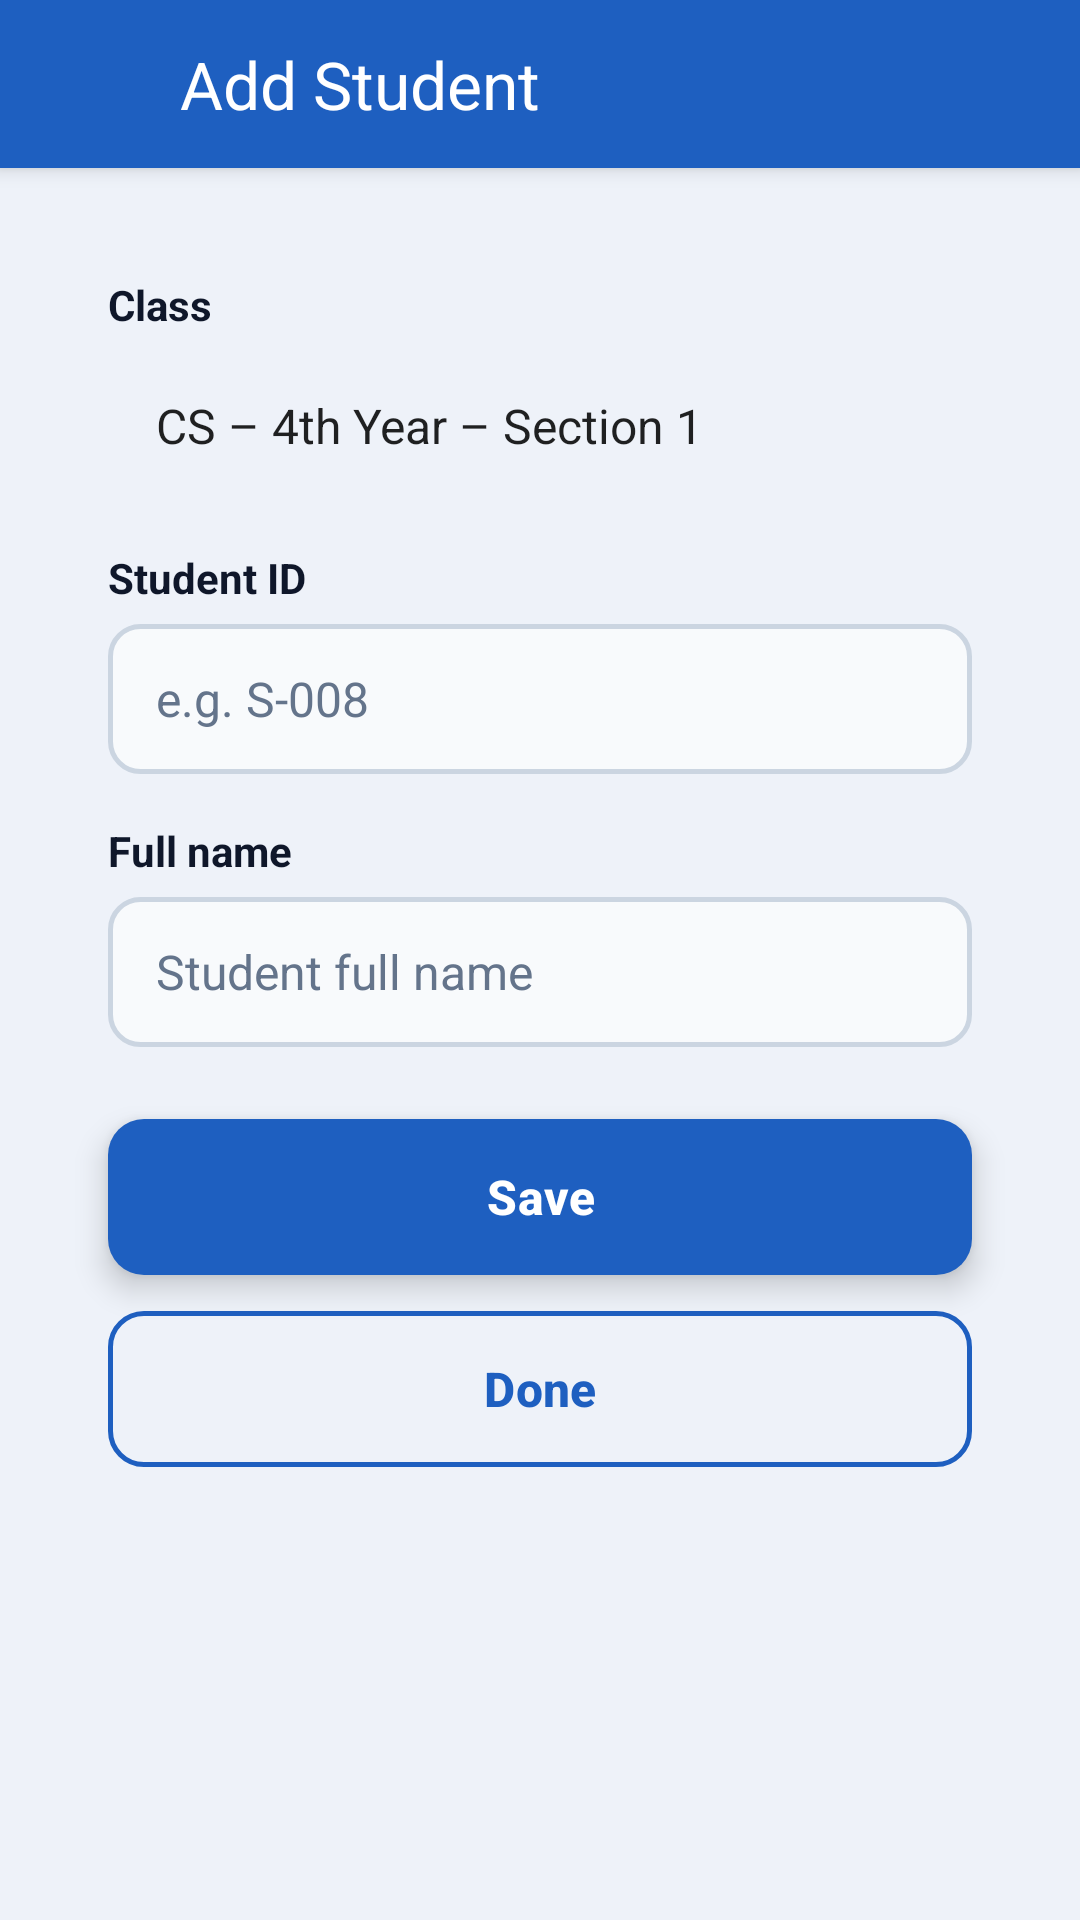

Here is an Android app screen rendered from its layout file. Give the layout XML and the strings, colors and styles it references.
<!-- AndroidManifest.xml: application theme Theme.ClassAttendance -->
<!-- res/layout/add_student.xml -->
<?xml version="1.0" encoding="utf-8"?>
<LinearLayout xmlns:android="http://schemas.android.com/apk/res/android"
    xmlns:app="http://schemas.android.com/apk/res-auto"
    xmlns:tools="http://schemas.android.com/tools"
    android:id="@+id/main"
    android:layout_width="match_parent"
    android:layout_height="match_parent"
    android:background="@drawable/screen_bg_gray"
    android:orientation="vertical"
    tools:context=".AddStudentActivity">

    
    <LinearLayout
        android:id="@+id/appBar"
        android:layout_width="match_parent"
        android:layout_height="56dp"
        android:background="@color/primary_blue"
        android:elevation="4dp"
        android:gravity="center_vertical"
        android:orientation="horizontal"
        android:paddingStart="4dp"
        android:paddingEnd="16dp">

        <ImageView
            android:id="@+id/btnBack"
            android:layout_width="48dp"
            android:layout_height="48dp"
            android:background="?attr/selectableItemBackgroundBorderless"
            android:clickable="true"
            android:contentDescription="@string/back_description"
            android:focusable="true"
            android:padding="12dp"
            android:src="@drawable/ic_arrow_back" />

        <TextView
            android:id="@+id/tvAppBarTitle"
            android:layout_width="wrap_content"
            android:layout_height="wrap_content"
            android:layout_marginStart="8dp"
            android:text="@string/add_student_title"
            android:textColor="@color/white"
            android:textSize="22sp" />
    </LinearLayout>

    
    <ScrollView
        android:layout_width="match_parent"
        android:layout_height="0dp"
        android:layout_weight="1"
        android:background="@color/background_light"
        android:scrollbars="none">

        <LinearLayout
            android:layout_width="match_parent"
            android:layout_height="wrap_content"
            android:clipChildren="false"
            android:clipToPadding="false"
            android:orientation="vertical"
            android:padding="16dp">

            
            <LinearLayout
                android:id="@+id/cardAddStudent"
                android:layout_width="match_parent"
                android:layout_height="wrap_content"
                android:background="@drawable/card"
                android:clipChildren="false"
                android:clipToPadding="false"
                android:elevation="8dp"
                android:orientation="vertical"
                android:padding="20dp">

                
                <TextView
                    android:id="@+id/tvClassLabel"
                    android:layout_width="wrap_content"
                    android:layout_height="wrap_content"
                    android:text="@string/label_class"
                    android:textColor="@color/text_primary"
                    android:textSize="14sp"
                    android:textStyle="bold" />

                <Spinner
                    android:id="@+id/spClass"
                    android:layout_width="match_parent"
                    android:layout_height="50dp"
                    android:layout_marginTop="6dp"
                    android:background="@drawable/dropdown_box"
                    android:entries="@array/class_options"
                    android:paddingStart="8dp"
                    android:paddingEnd="40dp"
                    android:theme="@style/ThemeOverlay.AppCompat.Light" />

                
                <TextView
                    android:id="@+id/tvStudentIdLabel"
                    android:layout_width="wrap_content"
                    android:layout_height="wrap_content"
                    android:layout_marginTop="16dp"
                    android:text="@string/label_student_id"
                    android:textColor="@color/text_primary"
                    android:textSize="14sp"
                    android:textStyle="bold" />

                <EditText
                    android:id="@+id/etStudentId"
                    android:layout_width="match_parent"
                    android:layout_height="50dp"
                    android:layout_marginTop="6dp"
                    android:background="@drawable/input_box"
                    android:hint="@string/hint_student_id"
                    android:imeOptions="actionNext"
                    android:inputType="textCapCharacters|textNoSuggestions"
                    android:paddingStart="16dp"
                    android:paddingEnd="16dp"
                    android:textColor="@color/text_primary"
                    android:textColorHint="@color/text_hint"
                    android:textSize="16sp" />

                
                <TextView
                    android:id="@+id/tvStudentNameLabel"
                    android:layout_width="wrap_content"
                    android:layout_height="wrap_content"
                    android:layout_marginTop="16dp"
                    android:text="@string/label_full_name"
                    android:textColor="@color/text_primary"
                    android:textSize="14sp"
                    android:textStyle="bold" />

                <EditText
                    android:id="@+id/etStudentName"
                    android:layout_width="match_parent"
                    android:layout_height="50dp"
                    android:layout_marginTop="6dp"
                    android:background="@drawable/input_box"
                    android:hint="@string/hint_student_name"
                    android:imeOptions="actionDone"
                    android:inputType="textPersonName|textCapWords"
                    android:paddingStart="16dp"
                    android:paddingEnd="16dp"
                    android:textColor="@color/text_primary"
                    android:textColorHint="@color/text_hint"
                    android:textSize="16sp" />

                
                <com.google.android.material.button.MaterialButton
                    android:id="@+id/btnSaveAddAnother"
                    android:layout_width="match_parent"
                    android:layout_height="52dp"
                    android:layout_marginTop="24dp"
                    android:elevation="6dp"
                    android:insetTop="0dp"
                    android:insetBottom="0dp"
                    android:stateListAnimator="@null"
                    android:text="@string/btn_save_add_another"
                    android:textAllCaps="false"
                    android:textColor="@color/white"
                    android:textSize="16sp"
                    android:textStyle="bold"
                    app:backgroundTint="@color/primary_blue"
                    app:cornerRadius="12dp" />

                <com.google.android.material.button.MaterialButton
                    android:id="@+id/btnDone"
                    style="?attr/materialButtonOutlinedStyle"
                    android:layout_width="match_parent"
                    android:layout_height="52dp"
                    android:layout_marginTop="12dp"
                    android:insetTop="0dp"
                    android:insetBottom="0dp"
                    android:text="@string/btn_done"
                    android:textAllCaps="false"
                    android:textColor="@color/primary_blue"
                    android:textSize="16sp"
                    android:textStyle="bold"
                    app:cornerRadius="12dp"
                    app:strokeColor="@color/primary_blue"
                    app:strokeWidth="1.5dp" />

            </LinearLayout>
        </LinearLayout>
    </ScrollView>

</LinearLayout>
<!-- resources referenced by this layout -->
<resources>
  <string-array name="class_options">
          <item>CS – 4th Year – Section 1</item>
          <item>CS – 4th Year – Section 2</item>
          <item>MRKT – 2nd Year – Section 1</item>
          <item>BUAD– 1st Year – Section 3</item>
      </string-array>
  <color name="background_light">#EEF2F9</color>
  <color name="primary_blue">#1E5FC0</color>
  <color name="text_hint">#64748B</color>
  <color name="text_primary">#0F172A</color>
  <color name="white">#FFFFFFFF</color>
  <!-- drawable dropdown_box (drawable) -->
  <?xml version="1.0" encoding="utf-8"?>
  <layer-list xmlns:android="http://schemas.android.com/apk/res/android">
      <item>
          <shape android:shape="rectangle">
              <solid android:color="@color/input_fill" />
              <stroke android:width="1.5dp" android:color="@color/border_gray" />
              <corners android:radius="10dp" />
          </shape>
      </item>
      <item
          android:width="24dp"
          android:height="24dp"
          android:drawable="@drawable/ic_arrow_drop_down"
          android:end="12dp"
          android:gravity="center_vertical|end" />
  </layer-list>
  <!-- drawable screen_bg_gray (drawable) -->
  <?xml version="1.0" encoding="utf-8"?>
  <layer-list xmlns:android="http://schemas.android.com/apk/res/android">
      <item>
          <shape android:shape="rectangle">
              <solid android:color="@color/background_light" />
          </shape>
      </item>
      <item
          android:height="120dp"
          android:gravity="top|fill_horizontal">
          <shape android:shape="rectangle">
              <solid android:color="@color/primary_blue" />
          </shape>
      </item>
  </layer-list>
  <string name="add_student_title">Add Student</string>
  <string name="back_description">Back</string>
  <string name="btn_done">Done</string>
  <string name="btn_save_add_another">Save</string>
  <string name="hint_student_id">e.g. S-008</string>
  <string name="hint_student_name">Student full name</string>
  <string name="label_class">Class</string>
  <string name="label_full_name">Full name</string>
  <string name="label_student_id">Student ID</string>
  <style name="Theme.ClassAttendance" parent="Base.Theme.ClassAttendance" />
  <color name="input_fill">#F8FAFC</color>
  <color name="border_gray">#CBD5E1</color>
  <style name="Base.Theme.ClassAttendance" parent="Theme.Material3.Light.NoActionBar">
          <item name="colorPrimary">@color/primary_blue</item>
          <item name="materialCalendarTheme">@style/ThemeOverlay.App.DatePicker</item>
          
          <item name="android:forceDarkAllowed" tools:targetApi="q">false</item>
      </style>
  <style name="ThemeOverlay.App.DatePicker" parent="ThemeOverlay.Material3.MaterialCalendar">
          <item name="colorPrimary">@color/primary_blue</item>
          <item name="colorOnPrimary">@color/white</item>
          <item name="colorSurface">@color/white</item>
          <item name="colorOnSurface">@color/text_primary</item>
          <item name="colorOnSurfaceVariant">@color/text_secondary</item>
          <item name="shapeAppearanceCornerLarge">@style/ShapeAppearance.App.LargeComponent</item>
      </style>
  <color name="text_secondary">#475569</color>
  <style name="ShapeAppearance.App.LargeComponent" parent="ShapeAppearance.Material3.LargeComponent">
          <item name="cornerSize">24dp</item>
      </style>
</resources>
